pico-8 play session: hold ← + tap ❎

[t = 1 s] hold ← ~1s, tap ❎ ~2×
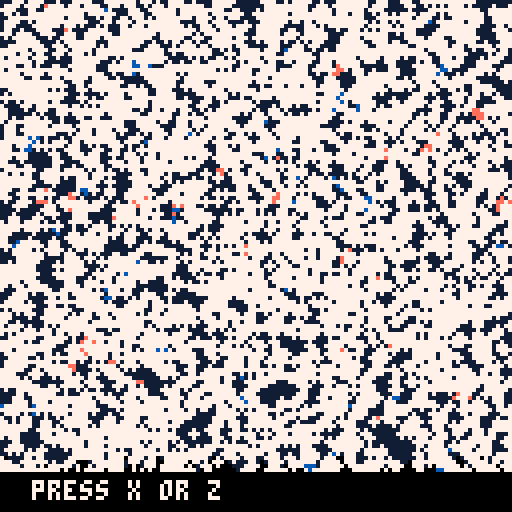
[t = 2 s] hold ← ~2s, tap ❎ ~4×
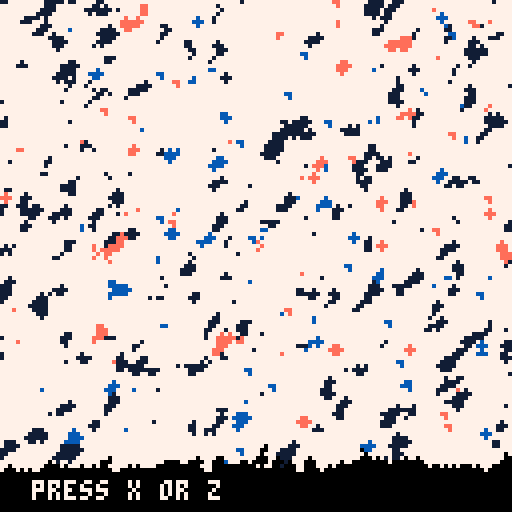
[t = 4 s] hold ← ~4s, tap ❎ ~7×
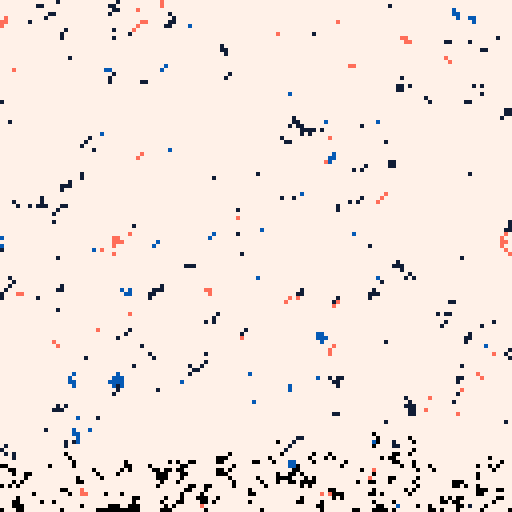
[t = 6 s] hold ← ~6s, tap ❎ ~10×
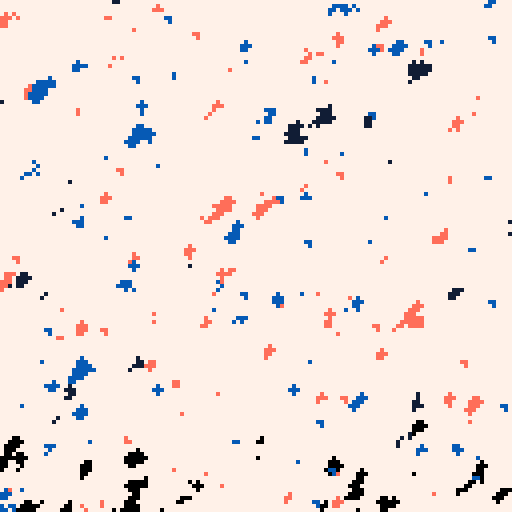

pico-8 cartridge
version 29
__lua__

pal(7,7,1)
pal(1,1+128,1)
pal(8,12+128,1)
pal(9,14+128,1)

--drawing function
function dr(x,y,p)
	circfill(x,y,1,p)
end

--init screen space
rectfill(0,0,128,128,1)
for i=1,4000 do
	--navy & white
	circfill(rnd(128),rnd(128),1,rnd(1)<0.5 and 1 or 7)
end
for i=1,1000 do
	--full palette
	circfill(rnd(128),rnd(128),1,rnd(2)+8)
end

tf=0
t=0
dt=1/60

::OKAY::
t+=dt
tf+=1

local b4,b5 = btn(4),btn(5)

for i=1,1300 do
	local x,y = rnd(128), rnd(128)

	if b4 then
		circfill(x,y,1,1)
	elseif b5 then
		circfill(x,y,1,7)
	else
		--edges may create navy/white
		if (x\1<=1 or y\1>=126) and rnd(1)<0.01 then
			pset(x,y,rnd(1)<0.5 and 1 or 7)
		end

		--if nearby pixels are same,
		--maybe change color.
		--will break down large areas
		local p=pget(x,y)
		if pget(x+1,y)==p
					and pget(x,y-1)==p
					and rnd(1)<0.03 then
			circfill(x,y,1,rnd(2) + 8)
		end

		--propel the color.
		if rnd(1)<0.75 then
			circfill(x+1,y-1,1,p)
		else
			circfill(x,y,1,p)
		end
	end
end

if t<1 then
	rectfill(0,118,127,127,0)
	print("press x or z",8,120,7)
end

flip() goto OKAY
